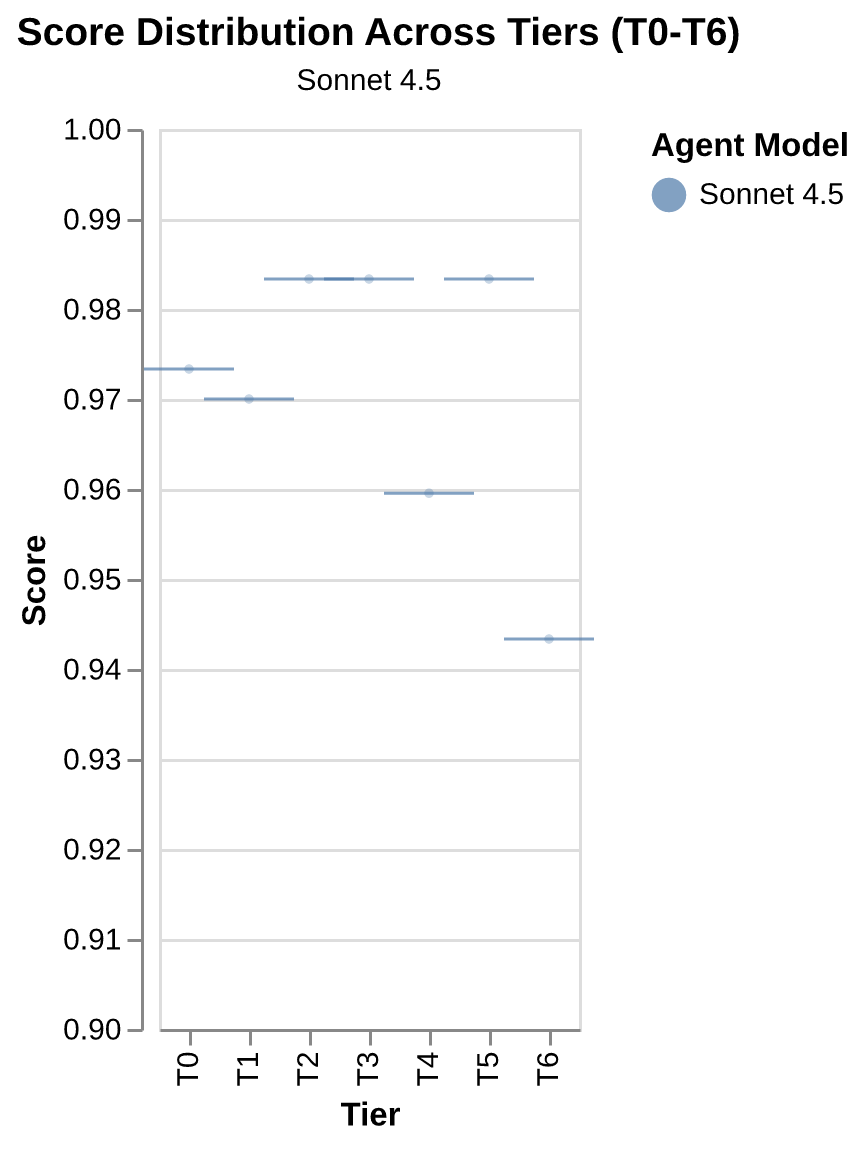

Source data for this figure (header and first rows):
agent_model, tier, score
Sonnet 4.5, T0, 0.9733
Sonnet 4.5, T1, 0.97
Sonnet 4.5, T2, 0.9833
Sonnet 4.5, T3, 0.9833
Sonnet 4.5, T4, 0.9595
Sonnet 4.5, T5, 0.9833
Sonnet 4.5, T6, 0.9433
